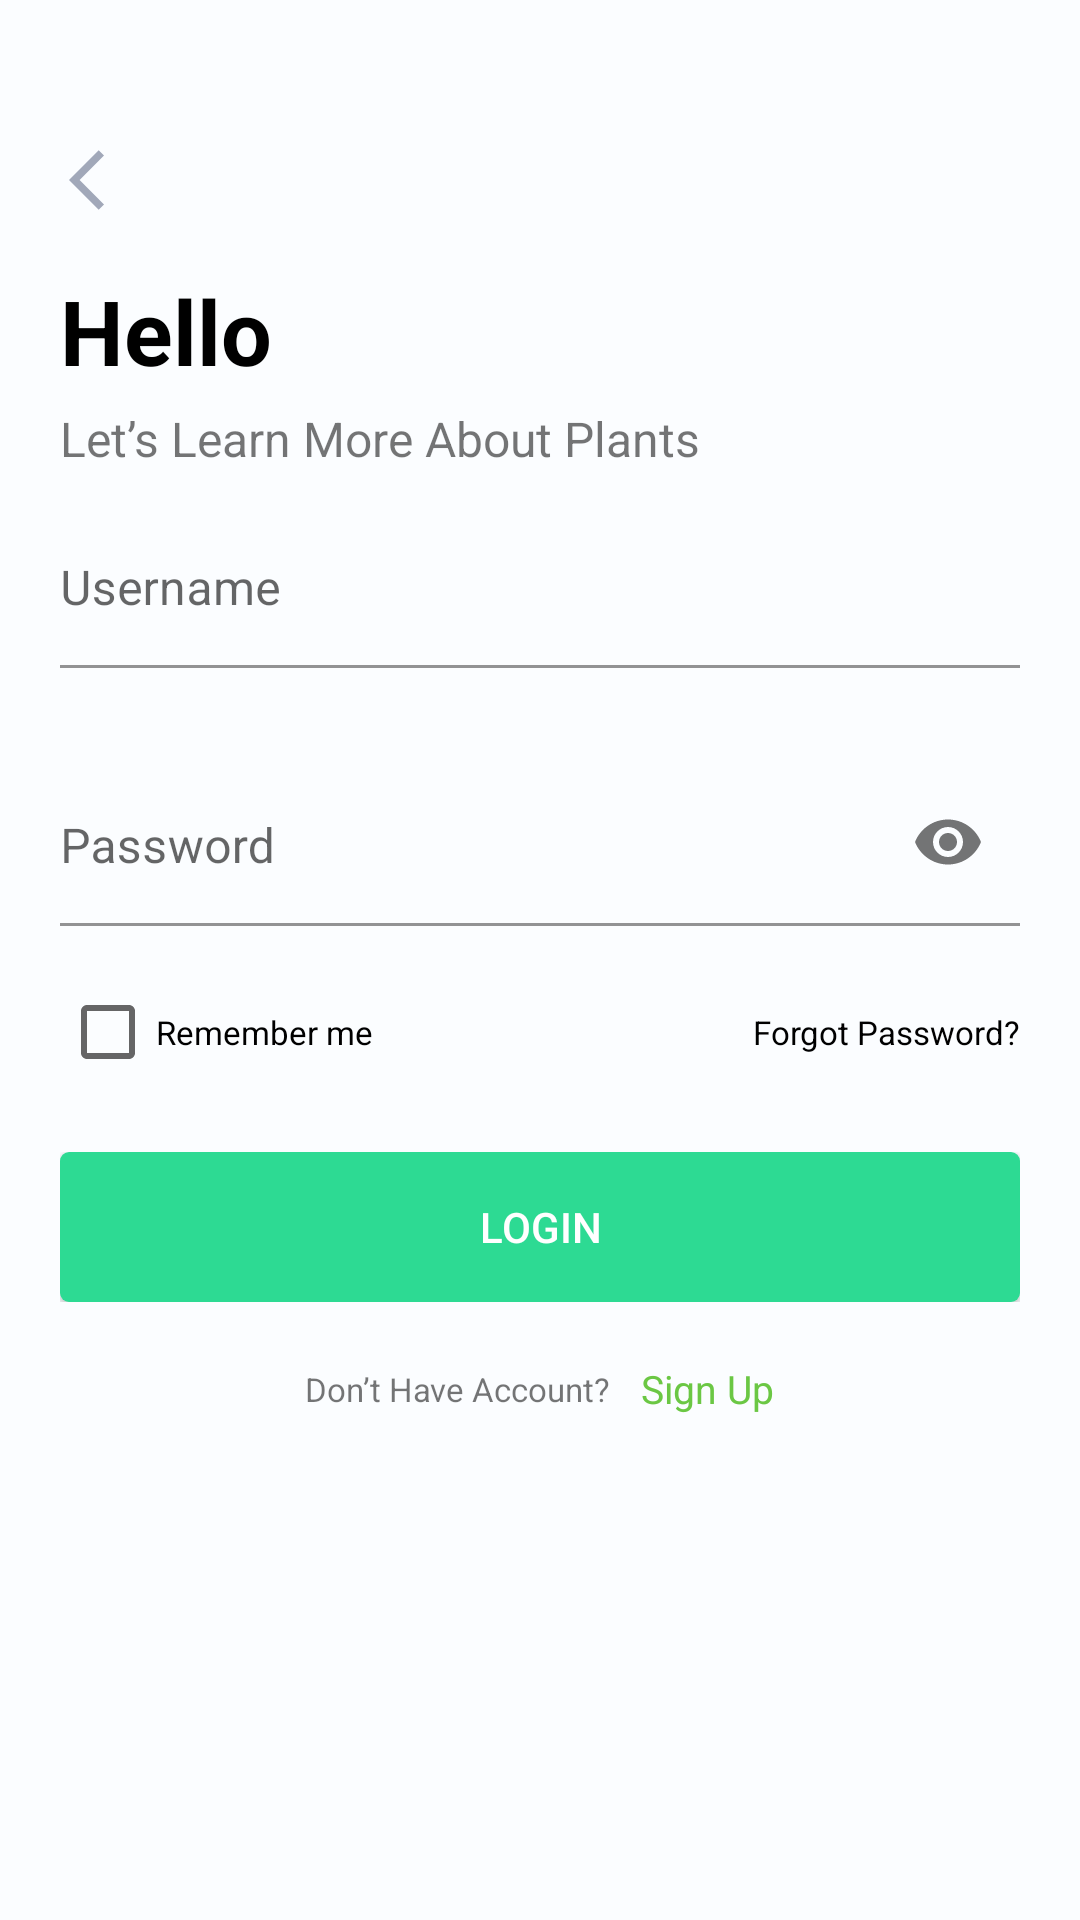

Android layout source for this screen:
<!-- AndroidManifest.xml: application theme Theme.PlantAppFreebies -->
<!-- res/layout/fragment_login.xml -->
<?xml version="1.0" encoding="utf-8"?>
<androidx.constraintlayout.widget.ConstraintLayout
    xmlns:android="http://schemas.android.com/apk/res/android"
    xmlns:app="http://schemas.android.com/apk/res-auto"
    xmlns:tools="http://schemas.android.com/tools"
    android:layout_width="match_parent"
    android:layout_height="match_parent"
    android:background="@color/background"
    tools:context=".fragment.LoginFragment">

    <ImageButton
        android:id="@+id/ib_exit_login"
        android:layout_width="40dp"
        android:layout_height="40dp"
        android:layout_marginStart="15dp"
        android:layout_marginTop="40dp"
        android:background="@null"
        android:src="@drawable/ic_back"
        app:layout_constraintStart_toStartOf="parent"
        app:layout_constraintTop_toTopOf="parent"
        tools:ignore="ContentDescription,TouchTargetSizeCheck,SpeakableTextPresentCheck,ImageContrastCheck" />

    <LinearLayout
        android:layout_width="match_parent"
        android:layout_height="wrap_content"
        android:layout_marginTop="10dp"
        android:paddingHorizontal="20dp"
        app:layout_constraintTop_toBottomOf="@+id/ib_exit_login"
        android:orientation="vertical"
        tools:ignore="UselessLeaf">

        <TextView
            android:layout_width="wrap_content"
            android:layout_height="wrap_content"
            android:text="@string/hello"
            android:textColor="@color/black"
            android:textStyle="bold"
            android:textSize="30sp"/>

        <TextView
            android:layout_width="wrap_content"
            android:layout_height="wrap_content"
            android:layout_marginTop="5dp"
            android:textSize="16sp"
            android:text="@string/login_description"/>

        <com.google.android.material.textfield.TextInputLayout
            android:id="@+id/txt_input_username"
            android:layout_width="match_parent"
            android:layout_height="wrap_content"
            android:hint="@string/username"
            app:errorEnabled="true"
            android:layout_marginTop="10dp"
            android:gravity="center_vertical">

            <com.google.android.material.textfield.TextInputEditText
                android:layout_width="match_parent"
                android:layout_height="wrap_content"
                android:background="@color/background"
                android:gravity="bottom"
                android:paddingStart="0dp"
                android:inputType="textEmailAddress"
                android:textColor="@color/black"
                tools:ignore="RtlSymmetry,TextContrastCheck,UnusedAttribute" />
        </com.google.android.material.textfield.TextInputLayout>

        <com.google.android.material.textfield.TextInputLayout
            android:id="@+id/txt_input_password"
            android:layout_width="match_parent"
            android:layout_height="wrap_content"
            android:hint="@string/password"
            app:passwordToggleEnabled="true"
            app:errorEnabled="true"
            android:layout_marginTop="10dp"
            android:gravity="center_vertical">

            <com.google.android.material.textfield.TextInputEditText
                android:layout_width="match_parent"
                android:layout_height="wrap_content"
                android:background="@color/background"
                android:gravity="bottom"
                android:paddingStart="0dp"
                android:inputType="textPassword"
                android:textColor="@color/black"
                tools:ignore="RtlSymmetry,TextContrastCheck" />
        </com.google.android.material.textfield.TextInputLayout>

        <androidx.constraintlayout.widget.ConstraintLayout
            android:layout_width="match_parent"
            android:layout_height="wrap_content">

            <CheckBox
                android:id="@+id/cb_remember_account"
                android:layout_width="wrap_content"
                android:layout_height="30dp"
                android:layout_weight="1"
                android:text="@string/remember_account"
                android:textColor="@color/black"
                android:textSize="11sp"
                app:layout_constraintBottom_toBottomOf="parent"
                app:layout_constraintStart_toStartOf="parent"
                app:layout_constraintTop_toTopOf="parent"
                tools:ignore="TouchTargetSizeCheck" />

            <TextView
                android:id="@+id/tv_forgot_password"
                android:layout_width="wrap_content"
                android:layout_height="wrap_content"
                android:layout_weight="1"
                android:textSize="11sp"
                android:textColor="@color/black"
                android:text="@string/forgot_password_"
                android:gravity="center_horizontal"
                app:layout_constraintBottom_toBottomOf="parent"
                app:layout_constraintEnd_toEndOf="parent"
                app:layout_constraintTop_toTopOf="parent" />
        </androidx.constraintlayout.widget.ConstraintLayout>

        <FrameLayout
            android:layout_width="match_parent"
            android:layout_height="wrap_content"
            android:layout_marginTop="25dp">

            <androidx.appcompat.widget.AppCompatButton
                android:id="@+id/btn_login"
                android:layout_width="match_parent"
                android:layout_height="50dp"
                android:background="@drawable/custom_button_1"
                android:text="@string/login"
                android:textColor="@color/white"
                tools:ignore="TextContrastCheck" />

            <ProgressBar
                android:id="@+id/progress_login"
                android:layout_gravity="center"
                android:elevation="7dp"
                android:visibility="gone"
                android:indeterminateTint="@color/white"
                android:layout_width="40dp"
                android:layout_height="40dp"/>
        </FrameLayout>

        <androidx.constraintlayout.widget.ConstraintLayout
            android:layout_width="wrap_content"
            android:layout_height="wrap_content"
            android:layout_marginTop="20dp"
            android:layout_gravity="center_horizontal">

            <TextView
                android:id="@+id/textView"
                android:layout_width="wrap_content"
                android:layout_height="wrap_content"
                android:text="@string/not_account"
                android:textSize="11sp"
                app:layout_constraintBottom_toBottomOf="parent"
                app:layout_constraintStart_toStartOf="parent"
                app:layout_constraintTop_toTopOf="parent" />

            <TextView
                android:id="@+id/tv_go_to_signup_2"
                android:layout_width="wrap_content"
                android:layout_height="wrap_content"
                android:layout_marginStart="10dp"
                android:text="@string/sign_up"
                android:textColor="@color/foreground"
                android:textSize="13sp"
                app:layout_constraintBottom_toBottomOf="parent"
                app:layout_constraintEnd_toEndOf="parent"
                app:layout_constraintStart_toEndOf="@+id/textView"
                app:layout_constraintTop_toTopOf="parent"
                tools:ignore="TextContrastCheck" />
        </androidx.constraintlayout.widget.ConstraintLayout>
    </LinearLayout>
</androidx.constraintlayout.widget.ConstraintLayout>
<!-- resources referenced by this layout -->
<resources>
  <color name="background">#FBFDFF</color>
  <color name="black">#FF000000</color>
  <color name="foreground">#6BC744</color>
  <color name="white">#FFFFFFFF</color>
  <!-- drawable custom_button_1 (drawable) -->
  <?xml version="1.0" encoding="utf-8"?>
  <shape android:shape="rectangle"
      xmlns:android="http://schemas.android.com/apk/res/android">
      <corners android:radius="3dp" />
      <solid android:color="@color/background_button"/>
  </shape>
  <!-- drawable ic_back (drawable) -->
  <vector xmlns:android="http://schemas.android.com/apk/res/android"
      android:width="24dp"
      android:height="24dp"
      android:viewportWidth="24"
      android:viewportHeight="24">
    <group>
      <clip-path
          android:pathData="M0,0h24v24h-24z"/>
      <path
          android:pathData="M11.67,3.87L9.9,2.1L0,12L9.9,21.9L11.67,20.13L3.54,12L11.67,3.87Z"
          android:fillColor="#A1A8B9"/>
    </group>
  </vector>
  <string name="forgot_password_">Forgot Password?</string>
  <string name="hello">Hello</string>
  <string name="login">Login</string>
  <string name="login_description">Let’s Learn More About Plants</string>
  <string name="not_account">Don’t Have Account?</string>
  <string name="password">Password</string>
  <string name="remember_account">Remember me</string>
  <string name="sign_up">Sign Up</string>
  <string name="username">Username</string>
  <style name="Theme.PlantAppFreebies" parent="Theme.MaterialComponents.DayNight.NoActionBar">
          
          <item name="colorPrimary">@color/purple_500</item>
          <item name="colorPrimaryVariant">@color/white</item>
          <item name="colorOnPrimary">@color/white</item>
          
          <item name="colorSecondary">@color/teal_200</item>
          <item name="colorSecondaryVariant">@color/teal_700</item>
          <item name="colorOnSecondary">@color/black</item>
          
          <item name="android:statusBarColor">?attr/colorPrimaryVariant</item>
          <item name="android:windowLightStatusBar">true</item>
          
      </style>
  <color name="background_button">#2DDA93</color>
  <color name="purple_500">#FF6200EE</color>
  <color name="teal_200">#FF03DAC5</color>
  <color name="teal_700">#FF018786</color>
</resources>
